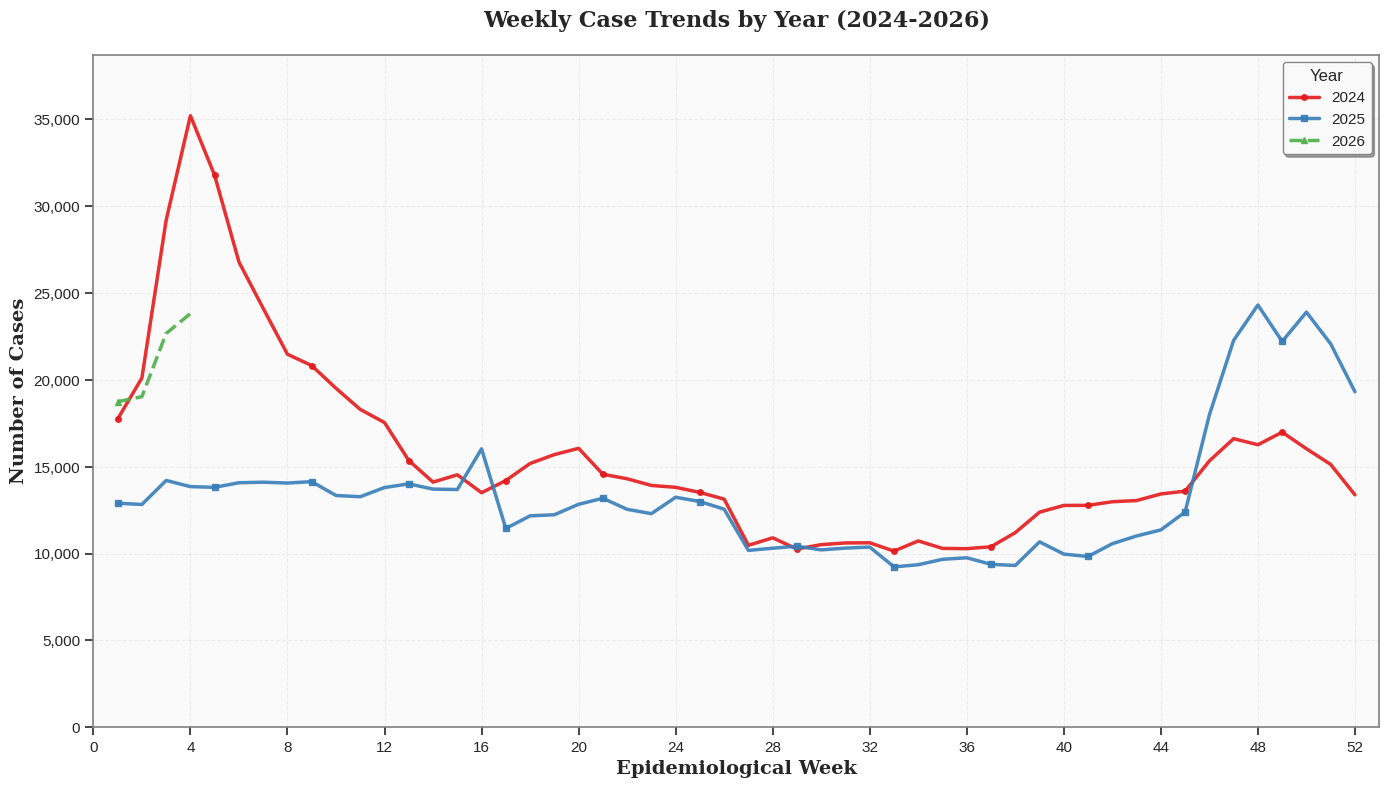

Python code for this plot: (Note: this script raises an exception after producing the figure.)
import pandas as pd
import matplotlib.pyplot as plt
import numpy as np
from matplotlib.ticker import FuncFormatter
import seaborn as sns

# Set style for R-like appearance
plt.style.use('seaborn-v0_8-whitegrid')
sns.set_palette("husl")

# Data
data = {
    'Week': list(range(1, 53)),
    '2024': [17749, 20114, 29197, 35215, 31774, 26793, 24121, 21478, 20826, 19519,
             18302, 17546, 15360, 14116, 14537, 13506, 14207, 15188, 15700, 16061,
             14569, 14308, 13924, 13816, 13523, 13135, 10476, 10909, 10261, 10517,
             10613, 10622, 10143, 10730, 10299, 10284, 10393, 11208, 12386, 12773,
             12779, 12986, 13053, 13434, 13595, 15336, 16618, 16267, 16991, 16038,
             15134, 13383],
    '2025': [12901, 12829, 14210, 13857, 13815, 14080, 14111, 14062, 14144, 13345,
             13274, 13804, 14014, 13714, 13687, 16032, 11446, 12173, 12238, 12838,
             13187, 12550, 12299, 13245, 12998, 12557, 10184, 10310, 10425, 10214,
             10317, 10375, 9236, 9358, 9671, 9759, 9381, 9318, 10675, 9971,
             9833, 10572, 11014, 11364, 12395, 17987, 22278, 24314, 22218, 23902,
             22079, 19319],
    '2026': [18745, 19037, 22677, 23821] + [np.nan] * 48
}

df = pd.DataFrame(data)

# Create figure with R-like aesthetics
fig, ax = plt.subplots(figsize=(14, 8), dpi=300)

# Define colors (R-like palette)
colors = {'2024': '#E41A1C', '2025': '#377EB8', '2026': '#4DAF4A'}
line_styles = {'2024': '-', '2025': '-', '2026': '--'}
markers = {'2024': 'o', '2025': 's', '2026': '^'}

# Plot each year
for year in ['2024', '2025', '2026']:
    mask = ~df[year].isna()
    ax.plot(df.loc[mask, 'Week'], df.loc[mask, year], 
            color=colors[year], 
            linewidth=2.5, 
            linestyle=line_styles[year],
            marker=markers[year],
            markersize=4,
            markevery=4,
            label=year,
            alpha=0.9)

# Formatting
ax.set_xlabel('Epidemiological Week', fontsize=14, fontweight='bold', family='serif')
ax.set_ylabel('Number of Cases', fontsize=14, fontweight='bold', family='serif')
ax.set_title('Weekly Case Trends by Year (2024-2026)', 
             fontsize=16, fontweight='bold', family='serif', pad=20)

# Format y-axis with comma separator
def thousands(x, pos):
    return f'{int(x):,}'

ax.yaxis.set_major_formatter(FuncFormatter(thousands))

# Set axis limits and ticks
ax.set_xlim(0, 53)
ax.set_xticks(range(0, 53, 4))
ax.set_ylim(0, df[['2024', '2025', '2026']].max().max() * 1.1)

# Grid styling
ax.grid(True, linestyle='--', alpha=0.3, linewidth=0.8)
ax.set_axisbelow(True)

# Legend
legend = ax.legend(title='Year', 
                   loc='upper right', 
                   frameon=True, 
                   fancybox=True,
                   shadow=True,
                   fontsize=11,
                   title_fontsize=12)
legend.get_frame().set_alpha(0.95)
legend.get_frame().set_facecolor('white')
legend.get_frame().set_edgecolor('gray')

# Spine styling
for spine in ax.spines.values():
    spine.set_linewidth(1.2)
    spine.set_edgecolor('gray')

# Tick parameters
ax.tick_params(axis='both', which='major', labelsize=11, length=6, width=1.2)

# Add subtle background
ax.set_facecolor('#FAFAFA')
fig.patch.set_facecolor('white')

# Tight layout
plt.tight_layout()

# Save to outputs folder
plt.savefig('/mnt/user-data/outputs/epidemic_trend.png', dpi=300, bbox_inches='tight', facecolor='white')

print("Chart created successfully!")
